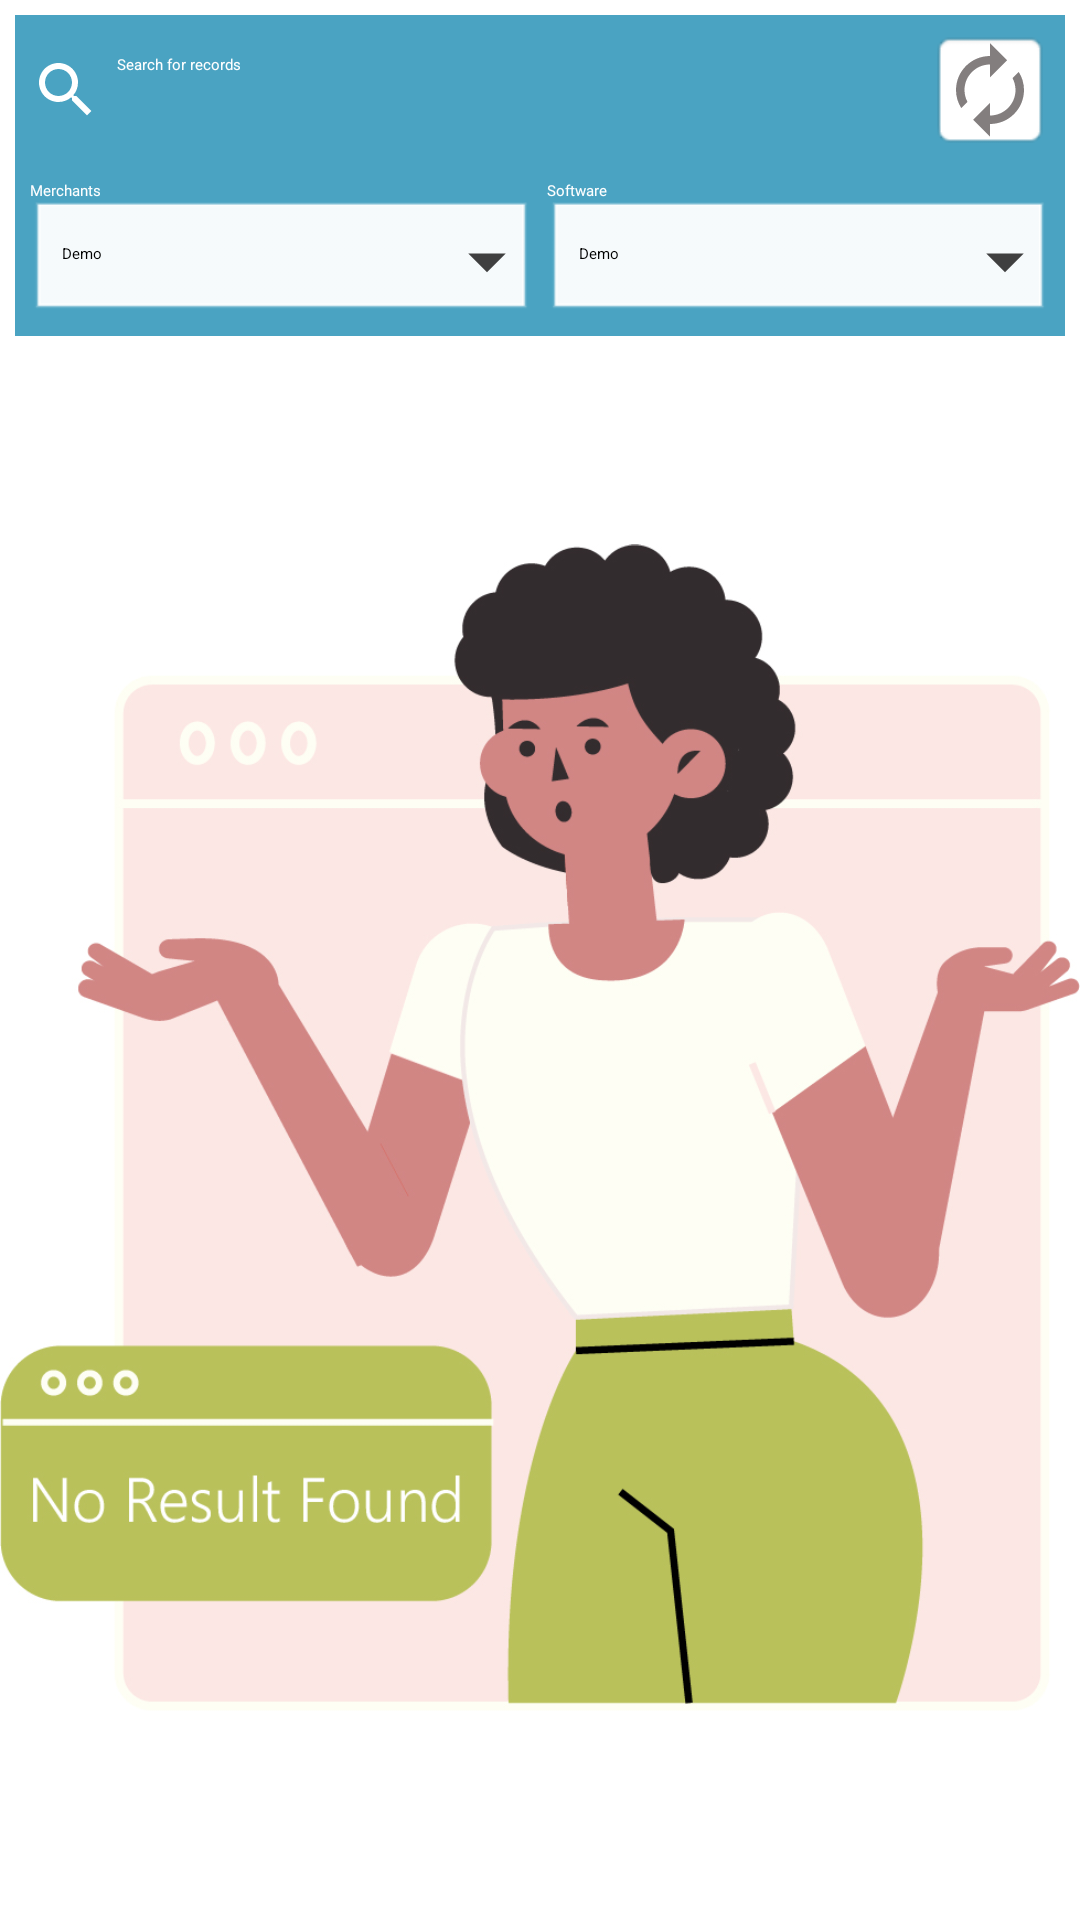

The Android layout XML behind this screen, and the referenced resources:
<!-- AndroidManifest.xml: application theme Theme.TechmateSupport -->
<!-- res/layout/positive_license_key_layout.xml -->
<?xml version="1.0" encoding="utf-8"?>
<layout xmlns:android="http://schemas.android.com/apk/res/android"
    xmlns:app="http://schemas.android.com/apk/res-auto">

    <data>
        <import type="android.view.View" />
        <variable
            name="posAdapter"
            type="com.asprime.techmatesupport.adapter.PosKeyAdapter" />
        <variable
            name="visibleState"
            type="java.lang.Boolean" />
    </data>

    <androidx.constraintlayout.widget.ConstraintLayout
        android:layout_width="match_parent"
        android:layout_height="match_parent">
        <LinearLayout
            android:id="@+id/searchParentLayout"
            android:layout_width="match_parent"
            android:layout_height="wrap_content"
            android:layout_marginStart="5dp"
            android:layout_marginTop="5dp"
            android:layout_marginEnd="5dp"
            android:background="@color/filter_bar_color"
            android:gravity="center_vertical"
            android:orientation="horizontal"
            app:layout_constraintEnd_toEndOf="parent"
            app:layout_constraintStart_toStartOf="parent"
            app:layout_constraintTop_toTopOf="parent">

            <EditText
                android:id="@+id/searchEt"
                android:layout_width="0dp"
                android:layout_height="wrap_content"
                android:layout_marginStart="5dp"
                android:layout_weight="1"
                android:backgroundTint="@color/white"
                android:drawableStart="@drawable/ic_baseline_search_24"
                android:drawablePadding="5dp"
                android:drawableTint="@color/white"
                android:hint="@string/search_for_records"
                android:maxLines="1"
                android:textColor="@color/white"
                android:textColorHint="@color/white" />

            <ImageButton
                android:id="@+id/refreshBtn"
                android:layout_width="40dp"
                android:layout_height="40dp"
                android:layout_marginStart="10dp"
                android:layout_marginTop="5dp"
                android:layout_marginEnd="5dp"
                android:layout_marginBottom="5dp"
                android:background="@android:drawable/editbox_background"
                android:contentDescription="TODO"
                android:elevation="10dp"
                android:padding="3dp"
                android:src="@drawable/ic_baseline_refresh_24" />

        </LinearLayout>

        <LinearLayout
            android:id="@+id/filterLayout"
            android:layout_width="match_parent"
            android:layout_height="wrap_content"
            android:layout_marginStart="5dp"
            android:layout_marginEnd="5dp"
            android:background="@color/filter_bar_color"
            android:elevation="0dp"
            android:orientation="vertical"
            android:padding="5dp"
            app:layout_constraintEnd_toEndOf="parent"
            app:layout_constraintStart_toStartOf="parent"
            app:layout_constraintTop_toBottomOf="@id/searchParentLayout">

            <LinearLayout
                android:layout_width="match_parent"
                android:layout_height="wrap_content"
                android:gravity="center_vertical"
                android:orientation="horizontal">

                <TextView
                    android:layout_width="0dp"
                    android:layout_height="wrap_content"
                    android:layout_marginEnd="5dp"
                    android:layout_weight="1"
                    android:fontFamily="@font/koz_go_pro_regular"
                    android:text="@string/merchants"
                    android:textColor="@color/white" />

                <TextView
                    android:layout_width="0dp"
                    android:layout_height="wrap_content"
                    android:layout_weight="1"
                    android:fontFamily="@font/koz_go_pro_regular"
                    android:text="@string/software"
                    android:textColor="@color/white" />
            </LinearLayout>

            <LinearLayout
                android:layout_width="match_parent"
                android:layout_height="wrap_content"
                android:orientation="horizontal">

                <RelativeLayout
                    android:layout_width="0dp"
                    android:layout_height="40dp"
                    android:layout_marginEnd="5dp"
                    android:layout_weight="1">

                    <Spinner
                        android:id="@+id/storeSpinner"
                        android:layout_width="match_parent"
                        android:layout_height="match_parent"
                        android:background="@android:drawable/edit_text"
                        android:backgroundTint="@color/white"
                        android:entries="@array/dummy" />

                    <ImageView
                        android:layout_width="30dp"
                        android:layout_height="30dp"
                        android:layout_alignParentEnd="true"
                        android:layout_centerVertical="true"
                        android:rotation="90"
                        android:src="@drawable/ic_baseline_arrow_right_24" />

                </RelativeLayout>

                <RelativeLayout
                    android:layout_width="0dp"
                    android:layout_height="40dp"
                    android:layout_weight="1">

                    <Spinner
                        android:id="@+id/dateRangeSpinner"
                        android:layout_width="match_parent"
                        android:layout_height="match_parent"
                        android:background="@android:drawable/edit_text"
                        android:backgroundTint="@color/white"
                        android:entries="@array/dummy" />

                    <ImageView
                        android:layout_width="30dp"
                        android:layout_height="30dp"
                        android:layout_alignParentEnd="true"
                        android:layout_centerVertical="true"
                        android:rotation="90"
                        android:src="@drawable/ic_baseline_arrow_right_24" />

                </RelativeLayout>
            </LinearLayout>
        </LinearLayout>

        <androidx.recyclerview.widget.RecyclerView
            android:id="@+id/recyclerView"
            android:layout_width="match_parent"
            android:layout_height="0dp"
            android:layout_margin="5dp"
            android:orientation="vertical"
            android:adapter="@{posAdapter}"
            app:layoutManager="androidx.recyclerview.widget.LinearLayoutManager"
            app:layout_constraintBottom_toBottomOf="parent"
            app:layout_constraintEnd_toEndOf="parent"
            app:layout_constraintStart_toStartOf="parent"
            app:layout_constraintTop_toBottomOf="@id/filterLayout" />


        <LinearLayout
            android:layout_width="match_parent"
            android:layout_height="0dp"
            android:background="@color/white"
            android:gravity="center"
            android:visibility="@{!visibleState ? View.GONE : View.VISIBLE}"
            app:layout_constraintBottom_toBottomOf="parent"
            app:layout_constraintEnd_toEndOf="parent"
            app:layout_constraintStart_toStartOf="parent"
            app:layout_constraintTop_toBottomOf="@id/filterLayout">

            <ImageView
                android:layout_width="wrap_content"
                android:layout_height="wrap_content"
                android:src="@drawable/no_found"
                android:contentDescription="TODO" />
        </LinearLayout>



    </androidx.constraintlayout.widget.ConstraintLayout>
</layout>
<!-- resources referenced by this layout -->
<resources>
  <array name="dummy">
          <item name="Mon">Demo</item>
          <item name="Tue">Demo</item>
          <item name="Wed">Demo</item>
      </array>
  <color name="filter_bar_color">#C61689B1</color>
  <color name="white">#ffffff</color>
  <!-- drawable ic_baseline_arrow_right_24 (drawable) -->
  <vector android:autoMirrored="true" android:height="24dp"
      android:tint="#3F3F40" android:viewportHeight="24"
      android:viewportWidth="24" android:width="24dp" xmlns:android="http://schemas.android.com/apk/res/android">
      <path android:fillColor="@android:color/white" android:pathData="M10,17l5,-5 -5,-5v10z"/>
  </vector>
  <!-- drawable ic_baseline_refresh_24 (drawable) -->
  <vector android:height="24dp" android:tint="#837E7E"
      android:viewportHeight="24" android:viewportWidth="24"
      android:width="24dp" xmlns:android="http://schemas.android.com/apk/res/android">
      <path android:fillColor="@android:color/white" android:pathData="M12,6v3l4,-4 -4,-4v3c-4.42,0 -8,3.58 -8,8 0,1.57 0.46,3.03 1.24,4.26L6.7,14.8c-0.45,-0.83 -0.7,-1.79 -0.7,-2.8 0,-3.31 2.69,-6 6,-6zM18.76,7.74L17.3,9.2c0.44,0.84 0.7,1.79 0.7,2.8 0,3.31 -2.69,6 -6,6v-3l-4,4 4,4v-3c4.42,0 8,-3.58 8,-8 0,-1.57 -0.46,-3.03 -1.24,-4.26z"/>
  </vector>
  <!-- drawable ic_baseline_search_24 (drawable) -->
  <vector android:height="24dp" android:tint="#837E7E"
      android:viewportHeight="24" android:viewportWidth="24"
      android:width="24dp" xmlns:android="http://schemas.android.com/apk/res/android">
      <path android:fillColor="@android:color/white" android:pathData="M15.5,14h-0.79l-0.28,-0.27C15.41,12.59 16,11.11 16,9.5 16,5.91 13.09,3 9.5,3S3,5.91 3,9.5 5.91,16 9.5,16c1.61,0 3.09,-0.59 4.23,-1.57l0.27,0.28v0.79l5,4.99L20.49,19l-4.99,-5zM9.5,14C7.01,14 5,11.99 5,9.5S7.01,5 9.5,5 14,7.01 14,9.5 11.99,14 9.5,14z"/>
  </vector>
  <!-- drawable no_found: jpg bitmap (drawable-v24, 173813 bytes) -->
  <string name="merchants">Merchants</string>
  <string name="search_for_records">Search for records</string>
  <string name="software">Software</string>
  <style name="Theme.TechmateSupport" parent="Theme.MaterialComponents.Light.NoActionBar">
          
          <item name="colorPrimary">@color/colorPrimaryBar</item>
          <item name="colorPrimaryVariant">@color/colorPrimaryDark</item>
          <item name="colorOnPrimary">@color/white</item>
          
          <item name="colorSecondary">@color/colorAccent</item>
          <item name="colorSecondaryVariant">@color/colorAccent</item>
          <item name="colorOnSecondary">@color/black</item>
          <item name="fontFamily">@font/koz_go_pro_regular</item>
          
      </style>
  <color name="colorPrimaryBar">#4D97B1</color>
  <color name="colorPrimaryDark">#316F87</color>
  <color name="colorAccent">#2B7996</color>
  <color name="black">#000000</color>
</resources>
